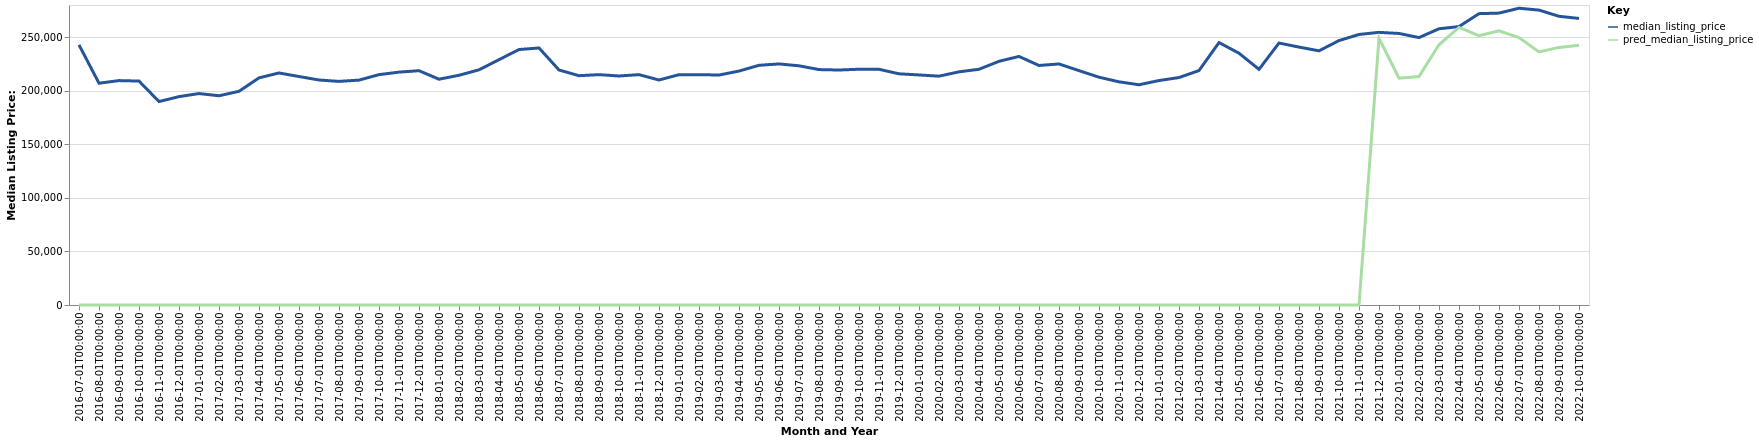

The table this chart was drawn from, first rows:
date, time_idx, median_listing_price, thirty_year_interest_rate_five, month, county_name, active_listing_count, pred_median_listing_price, month_year
2016-07-01, 0, 242750, 3.72, 7, Huntsville, TX, 188.0, 0, Jul-2016
2016-08-01, 1, 207000, 3.73, 8, Huntsville, TX, 169.0, 0, Aug-2016
2016-09-01, 2, 209450, 3.66, 9, Huntsville, TX, 160.0, 0, Sep-2016
2016-10-01, 3, 209000, 3.64, 10, Huntsville, TX, 156.0, 0, Oct-2016
2016-11-01, 4, 189875, 3.66, 11, Huntsville, TX, 156.0, 0, Nov-2016
2016-12-01, 5, 194500, 3.48, 12, Huntsville, TX, 152.0, 0, Dec-2016
2017-01-01, 6, 197350, 3.45, 1, Huntsville, TX, 160.0, 0, Jan-2017
2017-02-01, 7, 195300, 3.5, 2, Huntsville, TX, 166.0, 0, Feb-2017
2017-03-01, 8, 199450, 3.52, 3, Huntsville, TX, 170.0, 0, Mar-2017
2017-04-01, 9, 212000, 4.03, 4, Huntsville, TX, 168.0, 0, Apr-2017
2017-05-01, 10, 216570, 4.32, 5, Huntsville, TX, 172.0, 0, May-2017
2017-06-01, 11, 213250, 4.2, 6, Huntsville, TX, 168.0, 0, Jun-2017
2017-07-01, 12, 210000, 4.19, 7, Huntsville, TX, 168.0, 0, Jul-2017
2017-08-01, 13, 208700, 4.3, 8, Huntsville, TX, 165.0, 0, Aug-2017
2017-09-01, 14, 209900, 4.1, 9, Huntsville, TX, 159.0, 0, Sep-2017
2017-10-01, 15, 215000, 4.05, 10, Huntsville, TX, 155.0, 0, Oct-2017
2017-11-01, 16, 217350, 3.94, 11, Huntsville, TX, 151.0, 0, Nov-2017
2017-12-01, 17, 218700, 4.03, 12, Huntsville, TX, 140.0, 0, Dec-2017
2018-01-01, 18, 210725, 3.93, 1, Huntsville, TX, 129.0, 0, Jan-2018
2018-02-01, 19, 214425, 3.83, 2, Huntsville, TX, 132.0, 0, Feb-2018
2018-03-01, 20, 219495, 3.94, 3, Huntsville, TX, 124.0, 0, Mar-2018
2018-04-01, 21, 228970, 3.95, 4, Huntsville, TX, 130.0, 0, Apr-2018
2018-05-01, 22, 238448, 3.99, 5, Huntsville, TX, 141.0, 0, May-2018
2018-06-01, 23, 239900, 4.15, 6, Huntsville, TX, 152.0, 0, Jun-2018
2018-07-01, 24, 219350, 4.4, 7, Huntsville, TX, 170.0, 0, Jul-2018
2018-08-01, 25, 214025, 4.46, 8, Huntsville, TX, 173.0, 0, Aug-2018
2018-09-01, 26, 215000, 4.58, 9, Huntsville, TX, 170.0, 0, Sep-2018
2018-10-01, 27, 213750, 4.66, 10, Huntsville, TX, 153.0, 0, Oct-2018
2018-11-01, 28, 215000, 4.62, 11, Huntsville, TX, 154.0, 0, Nov-2018
2018-12-01, 29, 210000, 4.54, 12, Huntsville, TX, 149.0, 0, Dec-2018
2019-01-01, 30, 214975, 4.6, 1, Huntsville, TX, 143.0, 0, Jan-2019
2019-02-01, 31, 215000, 4.72, 2, Huntsville, TX, 154.0, 0, Feb-2019
2019-03-01, 32, 214629, 4.9, 3, Huntsville, TX, 152.0, 0, Mar-2019
2019-04-01, 33, 218350, 4.94, 4, Huntsville, TX, 155.0, 0, Apr-2019
2019-05-01, 34, 223725, 4.75, 5, Huntsville, TX, 159.0, 0, May-2019
2019-06-01, 35, 225000, 4.51, 6, Huntsville, TX, 156.0, 0, Jun-2019
2019-07-01, 36, 223250, 4.41, 7, Huntsville, TX, 179.0, 0, Jul-2019
2019-08-01, 37, 219727, 4.41, 8, Huntsville, TX, 184.0, 0, Aug-2019
2019-09-01, 38, 219318, 4.2, 9, Huntsville, TX, 184.0, 0, Sep-2019
2019-10-01, 39, 220045, 4.14, 10, Huntsville, TX, 186.0, 0, Oct-2019
2019-11-01, 40, 220000, 3.84, 11, Huntsville, TX, 191.0, 0, Nov-2019
2019-12-01, 41, 215788, 3.81, 12, Huntsville, TX, 201.0, 0, Dec-2019
2020-01-01, 42, 214722, 3.75, 1, Huntsville, TX, 180.0, 0, Jan-2020
2020-02-01, 43, 213576, 3.73, 2, Huntsville, TX, 184.0, 0, Feb-2020
2020-03-01, 44, 217626, 3.78, 3, Huntsville, TX, 189.0, 0, Mar-2020
2020-04-01, 45, 220000, 3.75, 4, Huntsville, TX, 189.0, 0, Apr-2020
2020-05-01, 46, 227450, 3.74, 5, Huntsville, TX, 194.0, 0, May-2020
2020-06-01, 47, 232000, 3.72, 6, Huntsville, TX, 194.0, 0, Jun-2020
2020-07-01, 48, 223550, 3.49, 7, Huntsville, TX, 209.0, 0, Jul-2020
2020-08-01, 49, 225000, 3.65, 8, Huntsville, TX, 214.0, 0, Aug-2020
2020-09-01, 50, 218750, 3.33, 9, Huntsville, TX, 207.0, 0, Sep-2020
2020-10-01, 51, 212613, 3.28, 10, Huntsville, TX, 170.0, 0, Oct-2020
2020-11-01, 52, 208300, 3.21, 11, Huntsville, TX, 158.0, 0, Nov-2020
2020-12-01, 53, 205569, 3.07, 12, Huntsville, TX, 148.0, 0, Dec-2020
2021-01-01, 54, 209500, 2.99, 1, Huntsville, TX, 115.0, 0, Jan-2021
2021-02-01, 55, 212288, 2.93, 2, Huntsville, TX, 101.0, 0, Feb-2021
2021-03-01, 56, 218813, 2.88, 3, Huntsville, TX, 76.0, 0, Mar-2021
2021-04-01, 57, 244948, 2.84, 4, Huntsville, TX, 73.0, 0, Apr-2021
2021-05-01, 58, 235000, 2.71, 5, Huntsville, TX, 72.0, 0, May-2021
2021-06-01, 59, 219950, 2.79, 6, Huntsville, TX, 73.0, 0, Jun-2021
... 16 more rows
